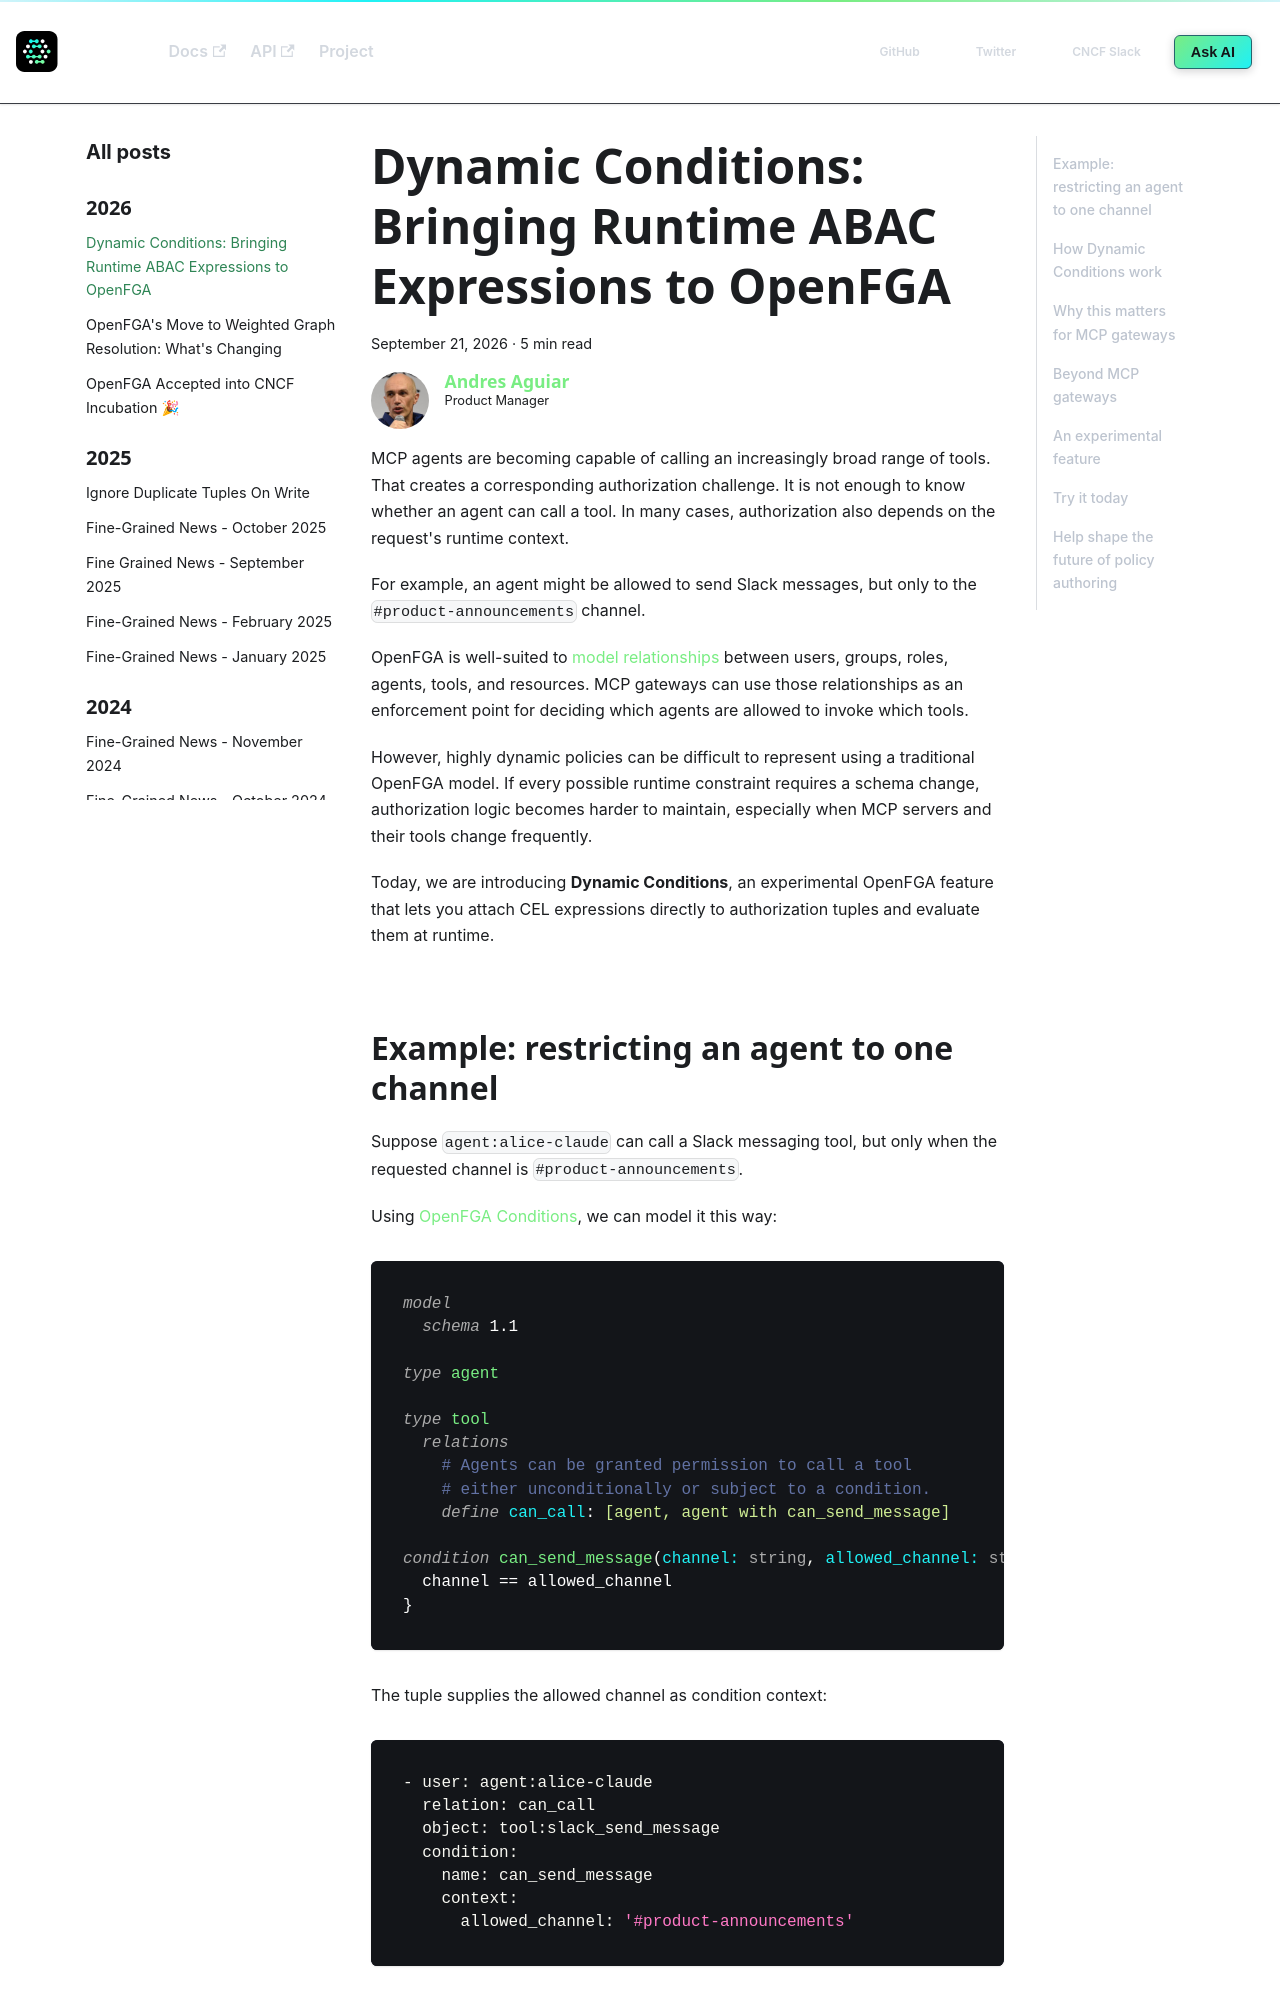

repository: openfga/openfga.dev · page: blog/dynamic-abac-expressions-announcement.html · generator: docusaurus

---
title: 'Dynamic Conditions: Bringing Runtime ABAC Expressions to OpenFGA'
description: Use runtime CEL expressions with OpenFGA authorization tuples for dynamic agent and MCP gateway policies.
slug: dynamic-abac-expressions-announcement
date: 2026-09-21
last_update: { date: '2026-09-22' }
authors: aaguiar
tags: [openfga, features, agents, mcp]
image: https://openfga.dev/img/og-rich-embed.png
hide_table_of_contents: false
---

# Dynamic Conditions: Bringing Runtime ABAC Expressions to OpenFGA

MCP agents are becoming capable of calling an increasingly broad range of tools. That creates a corresponding authorization challenge. It is not enough to know whether an agent can call a tool. In many cases, authorization also depends on the request's runtime context.

For example, an agent might be allowed to send Slack messages, but only to the `#product-announcements` channel.

OpenFGA is well-suited to [model relationships](https://openfga.dev/docs/authorization-concepts#what-is-relationship-based-access-control) between users, groups, roles, agents, tools, and resources. MCP gateways can use those relationships as an enforcement point for deciding which agents are allowed to invoke which tools.

However, highly dynamic policies can be difficult to represent using a traditional OpenFGA model. If every possible runtime constraint requires a schema change, authorization logic becomes harder to maintain, especially when MCP servers and their tools change frequently.

Today, we are introducing **Dynamic Conditions**, an experimental OpenFGA feature that lets you attach CEL expressions directly to authorization tuples and evaluate them at runtime.

<!-- truncate -->
